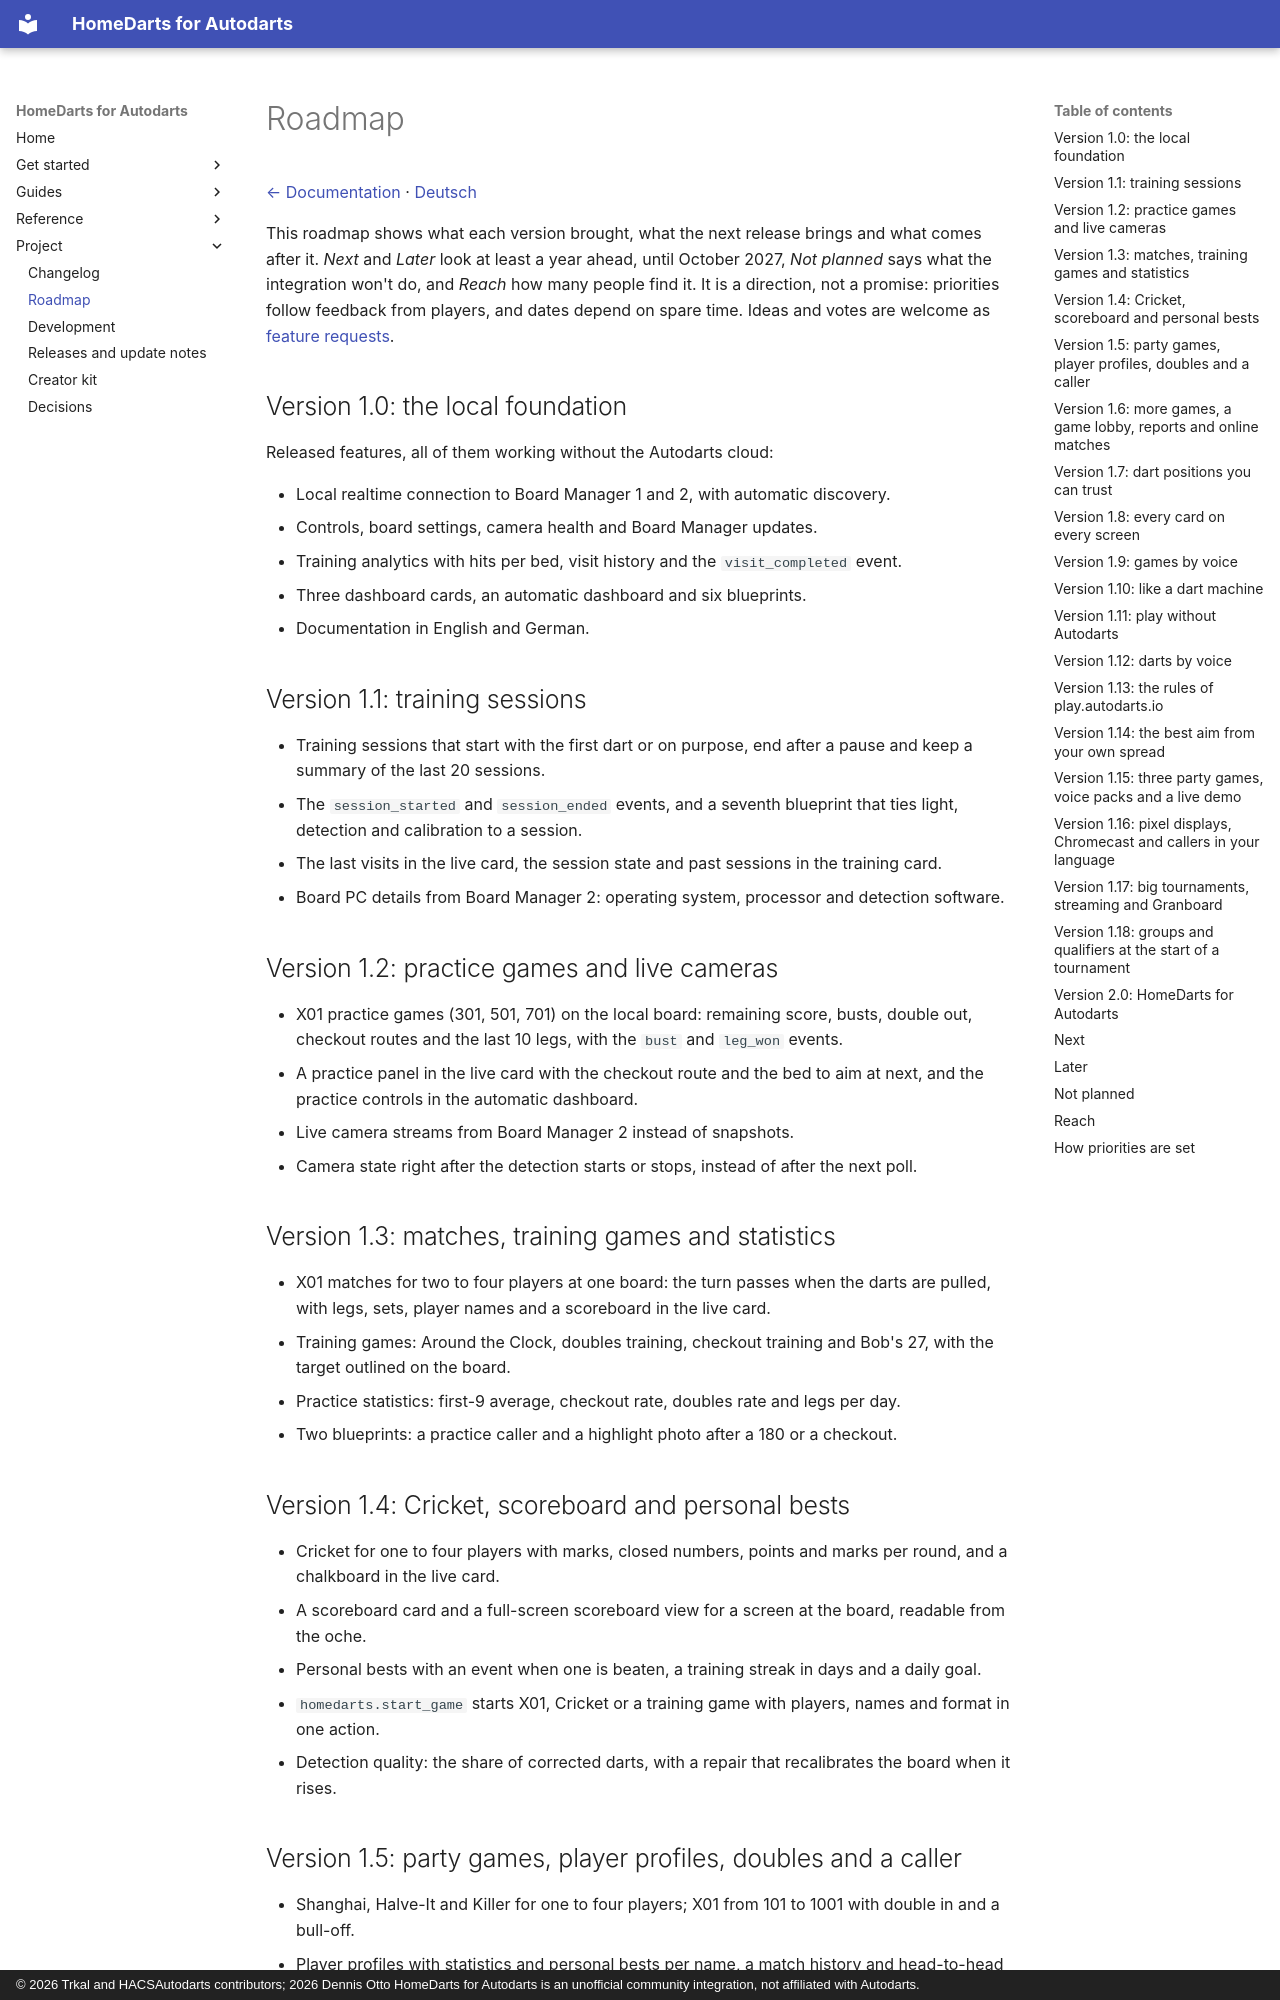

repository: Dennis-Otto/homedarts-for-autodarts · page: roadmap/index.html · generator: mkdocs · copyright: © 2026 Trkal and HACSAutodarts contributors; 2026 Dennis Otto HomeDarts for Autodarts is an unofficial community integration, not affiliated with Autodarts.

---
description: "What each version of HomeDarts for Autodarts brought, what the next release brings, what comes later and what the integration will not do."
---

# Roadmap

[← Documentation](README.md) · [Deutsch](roadmap.de.md)

This roadmap shows what each version brought, what the next release brings and what comes after it. *Next* and *Later* look at least a year ahead, until October 2027, *Not planned* says what the integration won't do, and *Reach* how many people find it. It is a direction, not a promise: priorities follow feedback from players, and dates depend on spare time. Ideas and votes are welcome as [feature requests](https://github.com/Dennis-Otto/homedarts-for-autodarts/issues/new/choose).

## Version 1.0: the local foundation

Released features, all of them working without the Autodarts cloud:

- Local realtime connection to Board Manager 1 and 2, with automatic discovery.
- Controls, board settings, camera health and Board Manager updates.
- Training analytics with hits per bed, visit history and the `visit_completed` event.
- Three dashboard cards, an automatic dashboard and six blueprints.
- Documentation in English and German.

## Version 1.1: training sessions

- Training sessions that start with the first dart or on purpose, end after a pause and keep a summary of the last 20 sessions.
- The `session_started` and `session_ended` events, and a seventh blueprint that ties light, detection and calibration to a session.
- The last visits in the live card, the session state and past sessions in the training card.
- Board PC details from Board Manager 2: operating system, processor and detection software.

## Version 1.2: practice games and live cameras

- X01 practice games (301, 501, 701) on the local board: remaining score, busts, double out, checkout routes and the last 10 legs, with the `bust` and `leg_won` events.
- A practice panel in the live card with the checkout route and the bed to aim at next, and the practice controls in the automatic dashboard.
- Live camera streams from Board Manager 2 instead of snapshots.
- Camera state right after the detection starts or stops, instead of after the next poll.

## Version 1.3: matches, training games and statistics

- X01 matches for two to four players at one board: the turn passes when the darts are pulled, with legs, sets, player names and a scoreboard in the live card.
- Training games: Around the Clock, doubles training, checkout training and Bob's 27, with the target outlined on the board.
- Practice statistics: first-9 average, checkout rate, doubles rate and legs per day.
- Two blueprints: a practice caller and a highlight photo after a 180 or a checkout.

## Version 1.4: Cricket, scoreboard and personal bests

- Cricket for one to four players with marks, closed numbers, points and marks per round, and a chalkboard in the live card.
- A scoreboard card and a full-screen scoreboard view for a screen at the board, readable from the oche.
- Personal bests with an event when one is beaten, a training streak in days and a daily goal.
- `homedarts.start_game` starts X01, Cricket or a training game with players, names and format in one action.
- Detection quality: the share of corrected darts, with a repair that recalibrates the board when it rises.

## Version 1.5: party games, player profiles, doubles and a caller

- Shanghai, Halve-It and Killer for one to four players; X01 from 101 to 1001 with double in and a bull-off.
- Player profiles with statistics and personal bests per name, a match history and head-to-head records, and a players card.
- A doubles analysis with the hit rate of every double, a doubles card and personal checkout routes.
- A caller in the scoreboard that announces the game through the browser, off by default.
- `homedarts.delete_player` removes a player profile, for example after a typo in a name.
